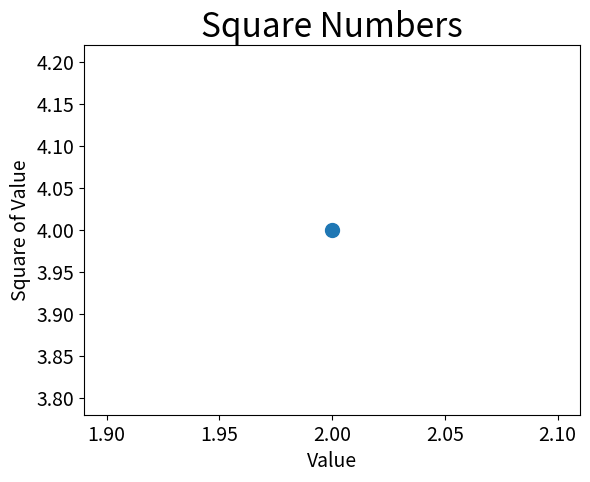

This figure's Python source:
import matplotlib.pyplot as plt

input_values = [1, 2, 3, 4, 5]
squares = [1, 4, 9, 16, 25]
# plt.plot(input_values, squares, linewidth=5)


plt.scatter(2, 4, s=100)

# Set chart title and label axes.
plt.title("Square Numbers", fontsize=24)
plt.xlabel("Value", fontsize=14)
plt.ylabel("Square of Value", fontsize=14)


plt.tick_params(axis='both', which='major', labelsize=14)
plt.show()
